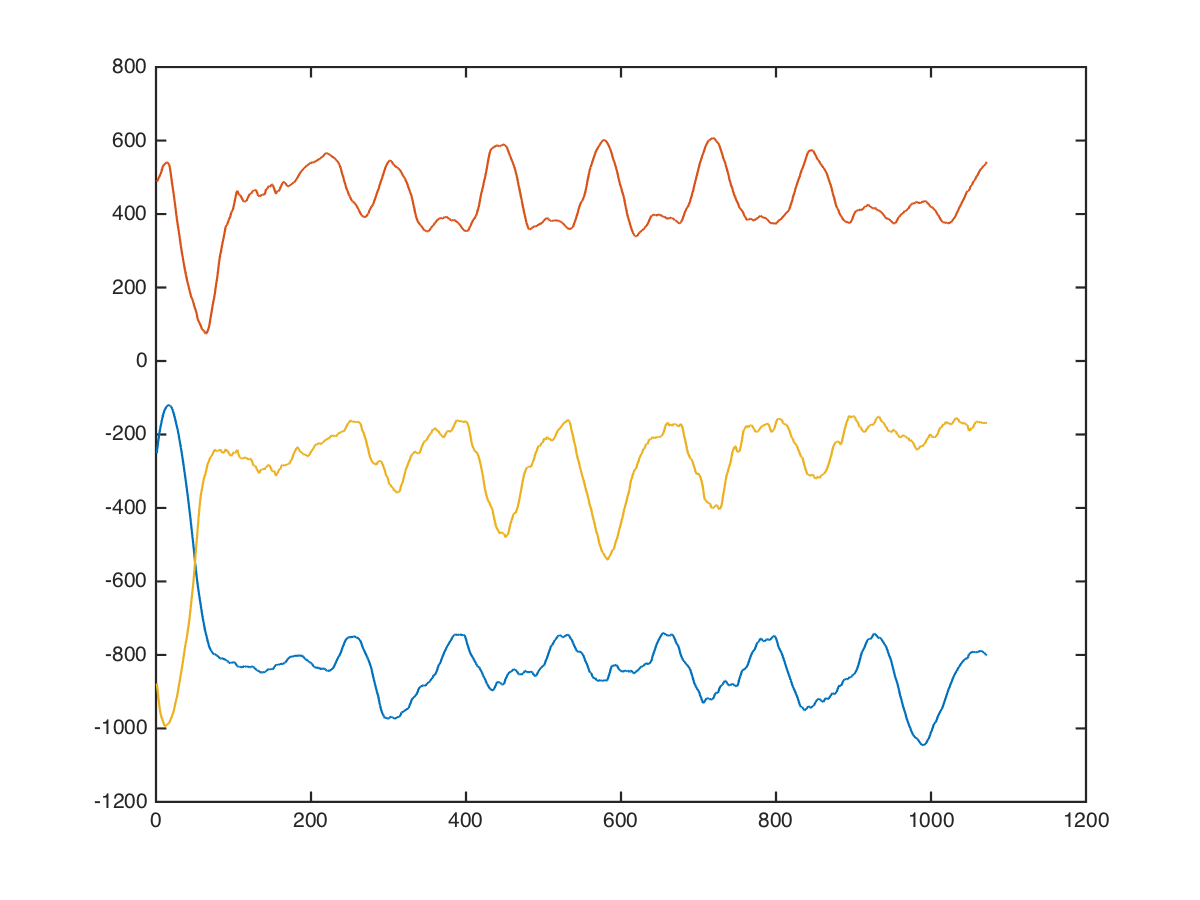

Values plotted in this chart, from the file beside it:
back, lat-pulldown-straight, 63, 6, -480, 472, -608
back, lat-pulldown-straight, 63, 6, -736, 449, -693
back, lat-pulldown-straight, 63, 6, -721, 501, -597
back, lat-pulldown-straight, 63, 6, -683, 482, -577
back, lat-pulldown-straight, 63, 6, -680, 487, -605
back, lat-pulldown-straight, 63, 6, -644, 474, -658
back, lat-pulldown-straight, 63, 6, -612, 486, -699
back, lat-pulldown-straight, 63, 6, -601, 468, -636
back, lat-pulldown-straight, 63, 6, -580, 457, -651
back, lat-pulldown-straight, 63, 6, -569, 463, -591
back, lat-pulldown-straight, 63, 6, -530, 477, -633
back, lat-pulldown-straight, 63, 6, -508, 523, -691
back, lat-pulldown-straight, 63, 6, -498, 566, -746
back, lat-pulldown-straight, 63, 6, -502, 541, -748
back, lat-pulldown-straight, 63, 6, -498, 476, -721
back, lat-pulldown-straight, 63, 6, -468, 439, -690
back, lat-pulldown-straight, 63, 6, -418, 470, -740
back, lat-pulldown-straight, 63, 6, -374, 541, -826
back, lat-pulldown-straight, 63, 6, -416, 553, -836
back, lat-pulldown-straight, 63, 6, -433, 524, -780
back, lat-pulldown-straight, 63, 6, -381, 488, -752
back, lat-pulldown-straight, 63, 6, -333, 449, -757
back, lat-pulldown-straight, 63, 6, -298, 450, -809
back, lat-pulldown-straight, 63, 6, -276, 499, -870
back, lat-pulldown-straight, 63, 6, -276, 536, -863
back, lat-pulldown-straight, 63, 6, -272, 524, -792
back, lat-pulldown-straight, 63, 6, -241, 469, -767
back, lat-pulldown-straight, 63, 6, -194, 414, -847
back, lat-pulldown-straight, 63, 6, -136, 417, -908
back, lat-pulldown-straight, 63, 6, -103, 478, -887
back, lat-pulldown-straight, 63, 6, -122, 555, -854
back, lat-pulldown-straight, 63, 6, -127, 599, -831
back, lat-pulldown-straight, 63, 6, -103, 555, -810
back, lat-pulldown-straight, 63, 6, -91, 496, -833
back, lat-pulldown-straight, 63, 6, -96, 477, -906
back, lat-pulldown-straight, 63, 6, -94, 482, -935
back, lat-pulldown-straight, 63, 6, -83, 495, -954
back, lat-pulldown-straight, 63, 6, -66, 474, -941
back, lat-pulldown-straight, 63, 6, -48, 482, -872
back, lat-pulldown-straight, 63, 6, -44, 486, -842
back, lat-pulldown-straight, 63, 6, -22, 483, -927
back, lat-pulldown-straight, 63, 6, 22, 499, -1025
back, lat-pulldown-straight, 63, 6, 51, 516, -1072
back, lat-pulldown-straight, 63, 6, 66, 532, -1112
back, lat-pulldown-straight, 63, 6, 87, 505, -1115
back, lat-pulldown-straight, 63, 6, 135, 442, -1140
back, lat-pulldown-straight, 63, 6, 129, 336, -1177
back, lat-pulldown-straight, 63, 6, 143, 430, -1205
back, lat-pulldown-straight, 63, 6, 241, 511, -1499
back, lat-pulldown-straight, 63, 6, 262, 487, -1706
back, lat-pulldown-straight, 63, 6, 191, 457, -1758
back, lat-pulldown-straight, 63, 6, 137, 591, -1594
back, lat-pulldown-straight, 63, 6, 113, 708, -1530
back, lat-pulldown-straight, 63, 6, 44, 750, -1498
back, lat-pulldown-straight, 63, 6, -5, 745, -1436
back, lat-pulldown-straight, 63, 6, -59, 693, -1279
back, lat-pulldown-straight, 63, 6, -107, 788, -1064
back, lat-pulldown-straight, 63, 6, -105, 849, -928
back, lat-pulldown-straight, 63, 6, -111, 767, -932
back, lat-pulldown-straight, 63, 6, -179, 645, -903
back, lat-pulldown-straight, 63, 6, -257, 578, -929
... 1,061 more rows
